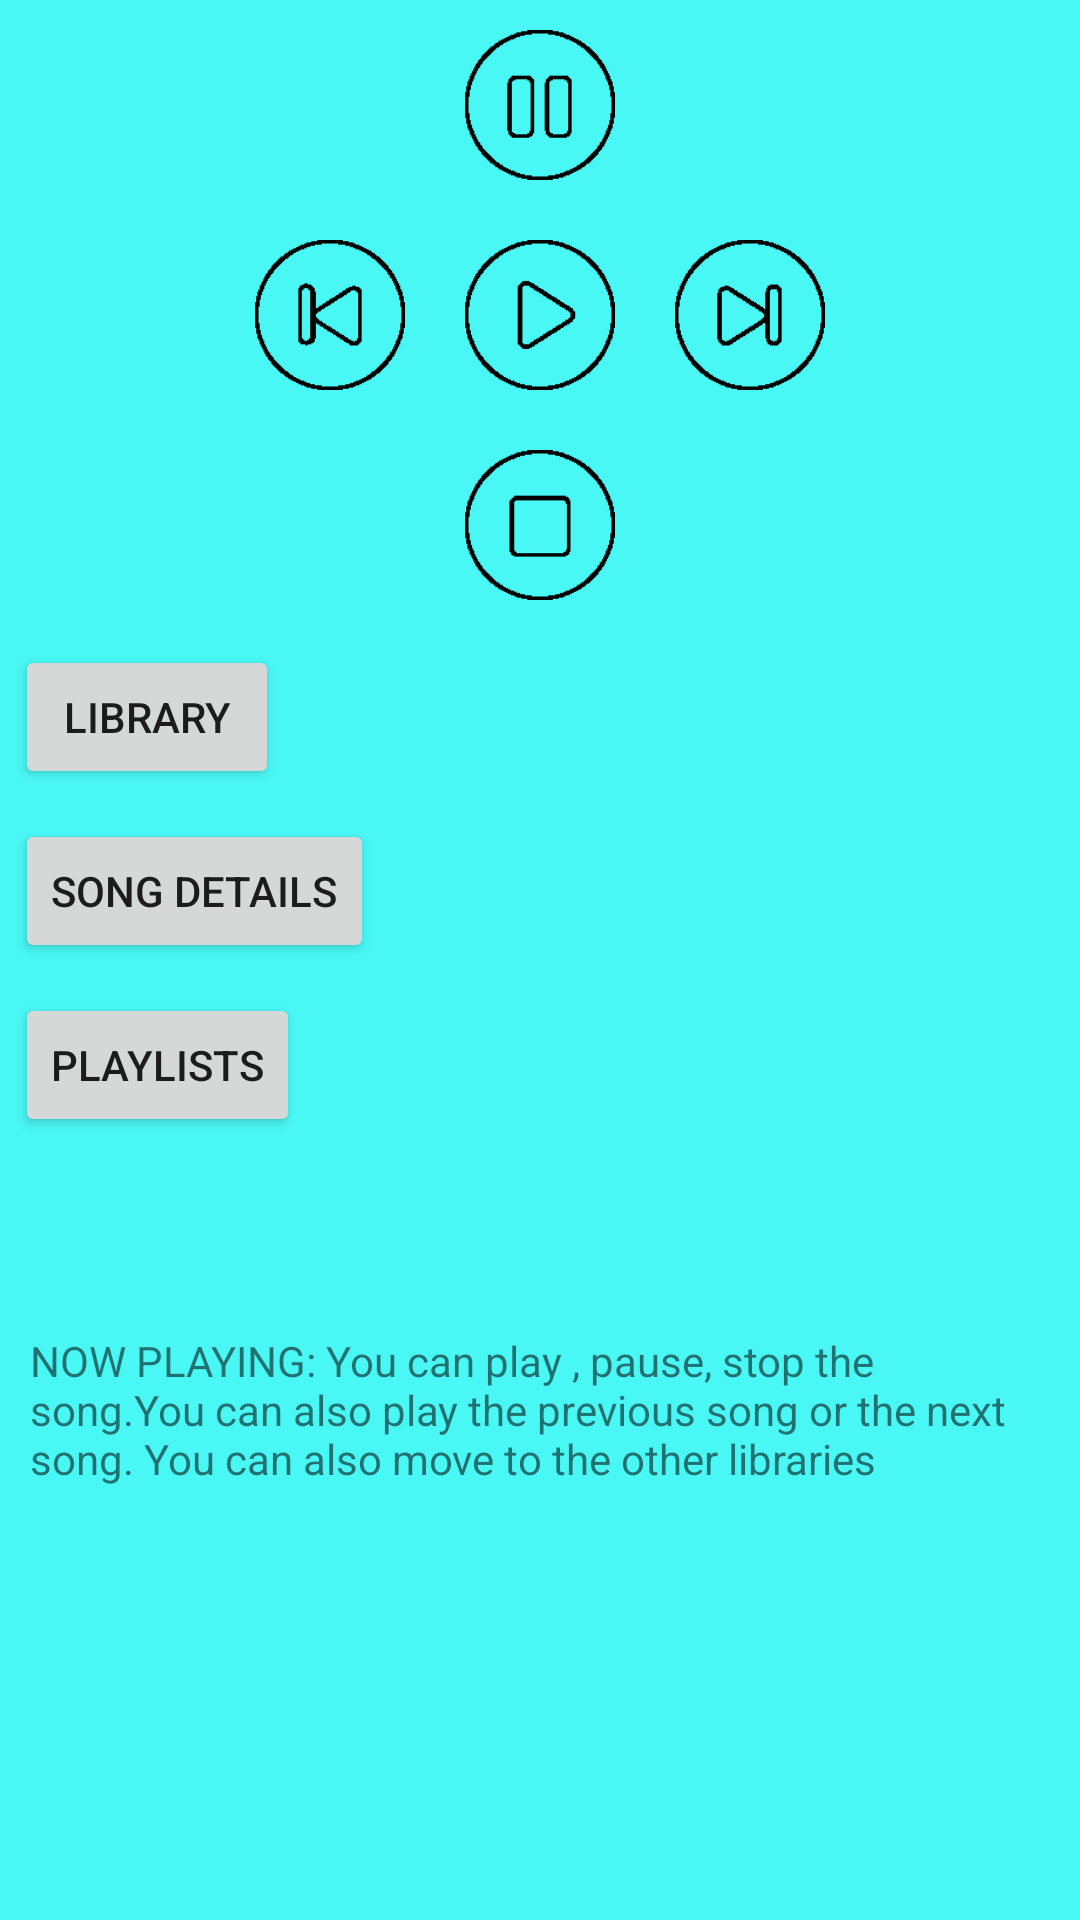

Reconstruct the res/layout file that produces this screen, plus the resources it refers to.
<!-- AndroidManifest.xml: application theme AppTheme -->
<!-- res/layout/activity_nowplaying.xml -->
<?xml version="1.0" encoding="utf-8"?>
<LinearLayout xmlns:android="http://schemas.android.com/apk/res/android"
    xmlns:tools="http://schemas.android.com/tools"
    android:layout_width="match_parent"
    android:layout_height="match_parent"
    android:background="@color/colorLightBluish"
    android:orientation="vertical"
    tools:context="com.example.dell.bebop.nowplaying">

    <LinearLayout
        android:id="@+id/linear11"
        android:layout_width="wrap_content"
        android:layout_height="wrap_content"
        android:layout_gravity="center"
        android:orientation="horizontal">

        <ImageView
            android:id="@+id/prev"
            android:layout_width="50dp"
            android:layout_height="50dp"
            android:layout_gravity="center"
            android:layout_margin="10sp"
            android:onClick="prev"
            android:src="@drawable/prev" />

        <LinearLayout
            android:id="@+id/linear12"
            android:layout_width="wrap_content"
            android:layout_height="wrap_content"
            android:orientation="vertical">

            <ImageView
                android:id="@+id/paus"
                android:layout_width="50dp"
                android:layout_height="50dp"
                android:layout_margin="10dp"
                android:onClick="pause"
                android:src="@drawable/pause" />

            <ImageView
                android:id="@+id/play"
                android:layout_width="50dp"
                android:layout_height="50dp"
                android:layout_margin="10dp"
                android:onClick="play"
                android:src="@drawable/play" />

            <ImageView
                android:id="@+id/stop"
                android:layout_width="50dp"
                android:layout_height="50dp"
                android:layout_margin="10dp"
                android:onClick="stop"
                android:src="@drawable/stop" />
        </LinearLayout>

        <ImageView
            android:id="@+id/next"
            android:layout_width="50dp"
            android:layout_height="50dp"
            android:layout_gravity="center"
            android:layout_margin="10dp"
            android:onClick="next"
            android:src="@drawable/next" />
    </LinearLayout>

    <Button
        android:id="@+id/libbutton"
        android:layout_width="wrap_content"
        android:layout_height="wrap_content"
        android:layout_margin="5dp"
        android:text="Library" />

    <Button
        android:id="@+id/sdbutton"
        android:layout_width="wrap_content"
        android:layout_height="wrap_content"
        android:layout_margin="5dp"
        android:text="Song Details" />

    <Button
        android:id="@+id/plistbutton"
        android:layout_width="wrap_content"
        android:layout_height="wrap_content"
        android:layout_margin="5dp"
        android:text="Playlists" />

    <TextView
        android:layout_width="wrap_content"
        android:layout_height="wrap_content"
        android:layout_marginTop="50dp"
        android:padding="10dp"
        android:text="NOW PLAYING: You can play , pause, stop the song.You can also play the previous song or the next song. You can also move to the other libraries" />

</LinearLayout>
<!-- resources referenced by this layout -->
<resources>
  <color name="colorLightBluish">#49F7F5</color>
  <!-- drawable next: png bitmap (drawable, 996 bytes) -->
  <!-- drawable pause: png bitmap (drawable, 892 bytes) -->
  <!-- drawable play: png bitmap (drawable, 940 bytes) -->
  <!-- drawable prev: png bitmap (drawable, 1116 bytes) -->
  <!-- drawable stop: png bitmap (drawable, 808 bytes) -->
  <style name="AppTheme" parent="Theme.AppCompat.Light.DarkActionBar">
          
          <item name="colorPrimary">@color/colorPrimary</item>
          <item name="colorPrimaryDark">@color/colorPrimaryDark</item>
          <item name="colorAccent">@color/colorAccent</item>
      </style>
  <color name="colorPrimary">#3F51B5</color>
  <color name="colorPrimaryDark">#303F9F</color>
  <color name="colorAccent">#FF4081</color>
</resources>
